21-way image classification set "processed" from GitHub (Tensai-Kartik/PlantCare); label vocabulary: apple black rot, apple cedar apple rust, apple healthy, apple scab, corn common rust, corn healthy, corn northern leaf blight, grape black rot, grape esca black measles, grape healthy, pepper bell bacterial spot, pepper bell healthy, potato early blight, potato healthy, potato late blight, tomato bacterial spot, tomato early blight, tomato healthy, tomato late blight, tomato septoria leaf spot, tomato yellow leaf curl virus.

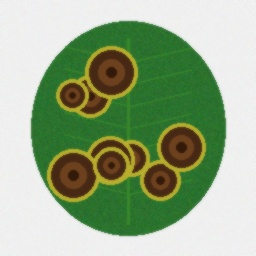
Label: potato early blight

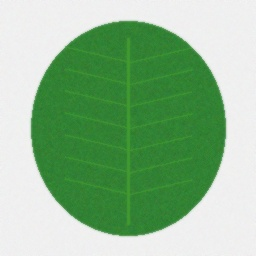
Label: tomato healthy

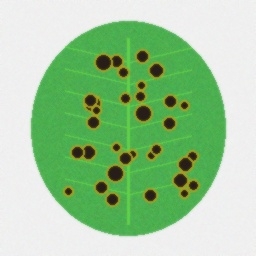
Label: pepper bell bacterial spot

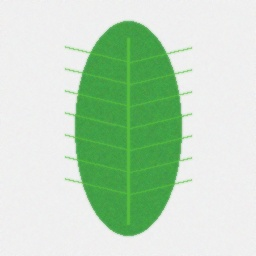
Label: corn healthy

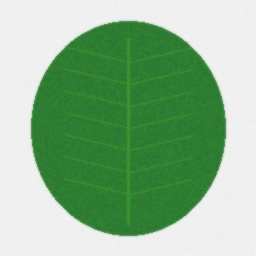
Label: apple healthy

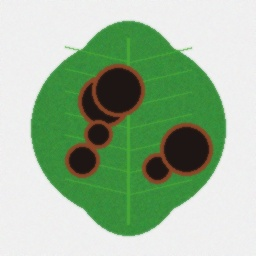
Label: grape esca black measles
